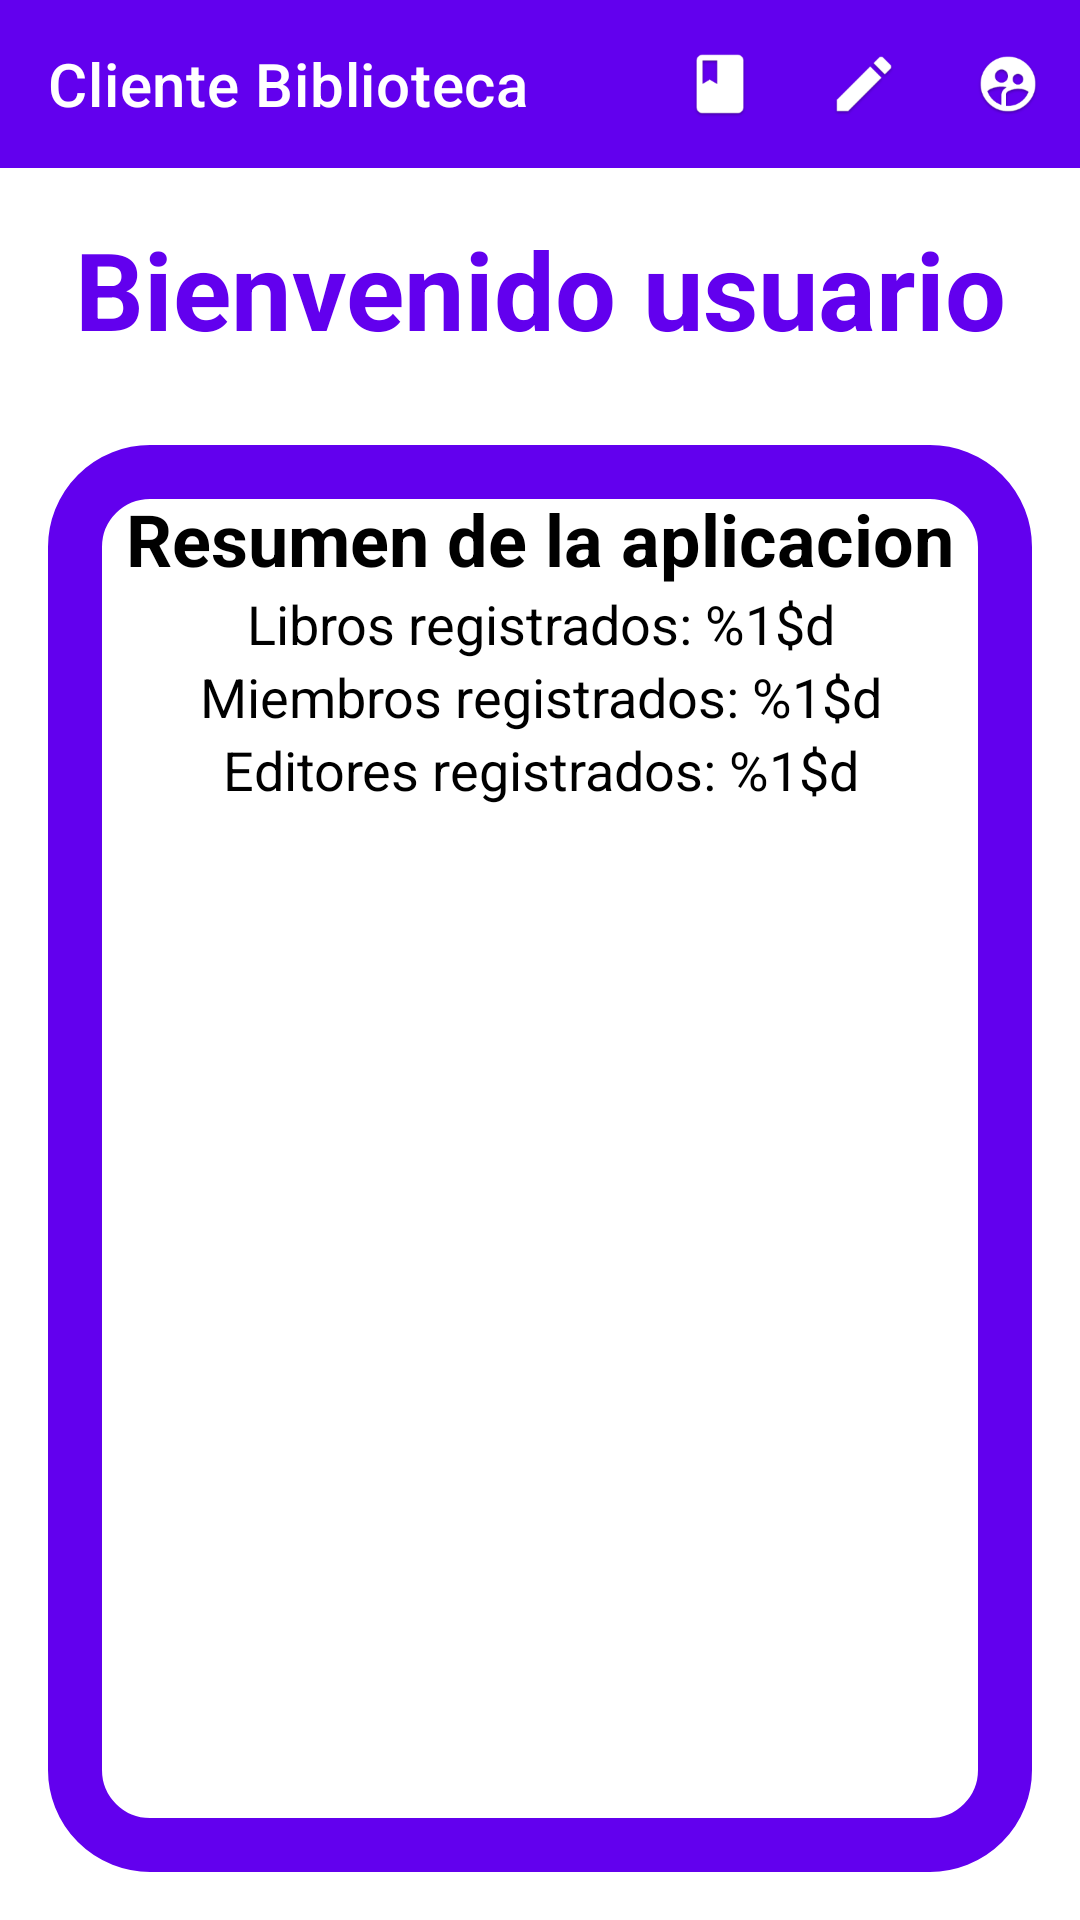

Here is an Android app screen rendered from its layout file. Give the layout XML and the strings, colors and styles it references.
<!-- AndroidManifest.xml: application theme Theme.BiblioApp -->
<!-- res/layout/activity_main.xml -->
<?xml version="1.0" encoding="utf-8"?>

<androidx.constraintlayout.widget.ConstraintLayout xmlns:android="http://schemas.android.com/apk/res/android"
    xmlns:app="http://schemas.android.com/apk/res-auto"
    xmlns:tools="http://schemas.android.com/tools"
    android:layout_width="match_parent"
    android:layout_height="match_parent"
    tools:context=".MainActivity">


    <com.google.android.material.appbar.AppBarLayout
        android:id="@+id/appBarLayout"
        android:layout_width="match_parent"
        android:layout_height="wrap_content"
        app:layout_constraintEnd_toEndOf="parent"
        app:layout_constraintStart_toStartOf="parent"
        app:layout_constraintTop_toTopOf="parent">

        <com.google.android.material.appbar.MaterialToolbar
            android:id="@+id/topBar"
            style="@style/Widget.MaterialComponents.Toolbar.Primary"
            android:layout_width="match_parent"
            android:layout_height="?attr/actionBarSize"
            app:menu="@menu/mainmenu"
            app:title="Cliente Biblioteca" />


    </com.google.android.material.appbar.AppBarLayout>


    <TextView
        android:id="@+id/textView"
        android:layout_width="wrap_content"
        android:layout_height="wrap_content"
        android:layout_marginTop="16dp"
        android:gravity="center_horizontal"
        android:text="Bienvenido usuario"
        android:textColor="?attr/colorPrimary"
        android:textSize="36sp"
        android:textStyle="bold"
        app:layout_constraintLeft_toLeftOf="parent"
        app:layout_constraintRight_toRightOf="parent"
        app:layout_constraintTop_toBottomOf="@+id/appBarLayout" />


    <LinearLayout
        android:id="@+id/main_content"
        android:layout_width="0dp"
        android:layout_height="0dp"
        android:layout_marginStart="16dp"
        android:layout_marginTop="28dp"
        android:layout_marginEnd="16dp"
        android:layout_marginBottom="16dp"
        android:background="@drawable/ic_biblio_backgroud"
        android:orientation="vertical"
        app:layout_constraintBottom_toBottomOf="parent"
        app:layout_constraintEnd_toEndOf="parent"
        app:layout_constraintStart_toStartOf="parent"
        app:layout_constraintTop_toBottomOf="@+id/textView">

        <TextView
            android:id="@+id/resumen_label"
            android:layout_width="match_parent"
            android:layout_height="wrap_content"
            android:gravity="center_horizontal"
            android:text="Resumen de la aplicacion"
            android:textColor="?attr/colorOnBackground"
            android:textSize="24sp"
            android:textStyle="bold" />

        <TextView
            android:id="@+id/libros_counter_label"
            android:layout_width="match_parent"
            android:layout_height="wrap_content"
            android:gravity="center_horizontal"
            android:text="@string/libros_registrados_1_s"
            android:textColor="?attr/colorOnBackground"
            android:textSize="18sp" />

        <TextView
            android:id="@+id/miembro_counter_label"
            android:layout_width="match_parent"
            android:layout_height="wrap_content"
            android:gravity="center_horizontal"
            android:text="@string/miembros_registrados_1_s"
            android:textColor="?attr/colorOnBackground"
            android:textSize="18sp" />

        <TextView
            android:id="@+id/editores_counter_label"
            android:layout_width="match_parent"
            android:layout_height="wrap_content"
            android:gravity="center_horizontal"
            android:text="@string/editores_registrados_1_s"
            android:textColor="?attr/colorOnBackground"
            android:textSize="18sp" />

    </LinearLayout>

</androidx.constraintlayout.widget.ConstraintLayout>
<!-- resources referenced by this layout -->
<resources>
  <!-- drawable ic_biblio_backgroud (drawable) -->
  <?xml version="1.0" encoding="utf-8"?>
  
  <shape xmlns:android="http://schemas.android.com/apk/res/android">
      <corners android:radius="25dp" />
      <stroke
          android:width="18dp"
          android:color="?attr/colorPrimary" />
      <padding
          android:bottom="15dp"
          android:left="15dp"
          android:right="15dp"
          android:top="15dp" />
  </shape>
  <string name="editores_registrados_1_s">Editores registrados: %1$d</string>
  <string name="libros_registrados_1_s">Libros registrados: %1$d</string>
  <string name="miembros_registrados_1_s">Miembros registrados: %1$d</string>
  <style name="Theme.BiblioApp" parent="Theme.MaterialComponents.DayNight.DarkActionBar">
          
          <item name="colorPrimary">@color/purple_500</item>
          <item name="colorPrimaryVariant">@color/purple_700</item>
          <item name="colorOnPrimary">@color/white</item>
          
          <item name="colorSecondary">@color/teal_200</item>
          <item name="colorSecondaryVariant">@color/teal_700</item>
          <item name="colorOnSecondary">@color/black</item>
          
          <item name="android:statusBarColor" tools:targetApi="l">?attr/colorPrimaryVariant</item>
          
          <item name="windowNoTitle">true</item>
          <item name="windowActionBar">false</item>
      </style>
  <!-- not gathered from this repository: default colours our renderer supplied (Android Studio template values) -->
  <color name="purple_500">#FF6200EE</color>
  <color name="purple_700">#FF3700B3</color>
  <color name="teal_200">#FF03DAC5</color>
  <color name="teal_700">#FF018786</color>
  <color name="black">#FF000000</color>
  <color name="white">#FFFFFFFF</color>
</resources>
